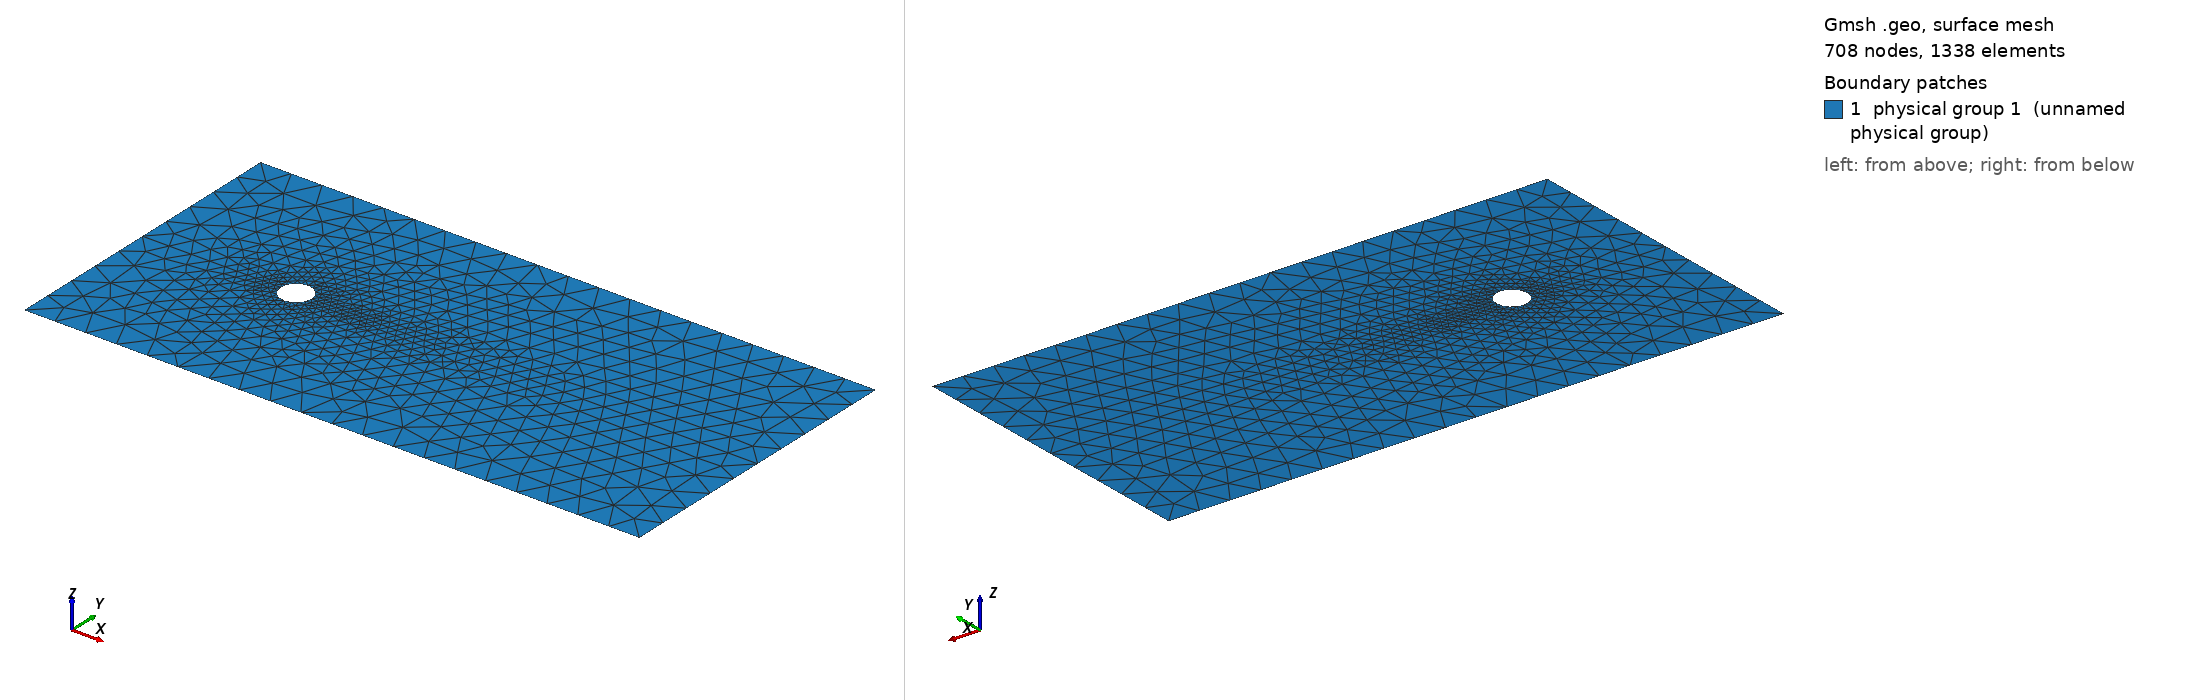

Gmsh geometry script, surface-meshed: 708 nodes, 1338 surface elements. Boundary patches (legend numbers): 1 physical group 1 (unnamed physical group). Left view from above one corner, right view from below the opposite corner. Legend entries are the model's physical surfaces. The drawing asked Gmsh for element sizes between 1% and 20% of the model's largest extent; the script's own settings can give other sizes.

=== symmetric_mesh.geo (drawn) ===
// Define mesh, run with the command "gmsh symmetric_mesh.geo -2"

DefineConstant[ lc  = {1}];
DefineConstant[ lc1  = {0.1}];
DefineConstant[ radius  = {0.5}];

// Circle points
Point(1) = {0, 0, 0, lc1};
Point(2) = {-radius, 0, 0, lc1};
Point(3) = {0, radius, 0, lc1};

// Circle lines
Circle(10) = {3, 1, 2};

// Rectangle points
Point(4) = {-5, 5, 0, lc};
Point(5) = {-5, 0, 0, lc};
Point(6) = {15, 0, 0, lc};
Point(7) = {15, 5, 0, lc};

// Rectangle lines
Line(7) = {6, 7};
Line(8) = {7, 4};
Line(9) = {4, 5};

// Perform symmetry
Symmetry {0, 1, 0, 0} { Duplicata { Curve{9}; Curve{8}; Curve{7}; } }
Symmetry {1, 0, 0, 0.0} { Duplicata { Curve{10}; } }
Symmetry {0, 1, 0, 0.0} { Duplicata { Curve{14}; } }
Symmetry {-1, 0, 0, 0.0} { Duplicata { Curve{15}; } }
Line(17) = {5, 2};
Line(18) = {15, 6};
Curve Loop(1) = {8, 9, 17, -10, 14, 18, 7};
Plane Surface(1) = {1};
Symmetry {0, 1, 0, 0} {
  Duplicata { Surface{1}; }
}

// Remove central lines
Recursive Delete {
  Curve{17}; Curve{18}; 
}

// Create Physical curves
Physical Curve(10) = {11, 9};
Physical Curve(12) = {8, 12};
Physical Curve(11) = {7, 13};
Physical Curve(13) = {10, 16, 14, 15};
Physical Surface(1) = {1, 19};
